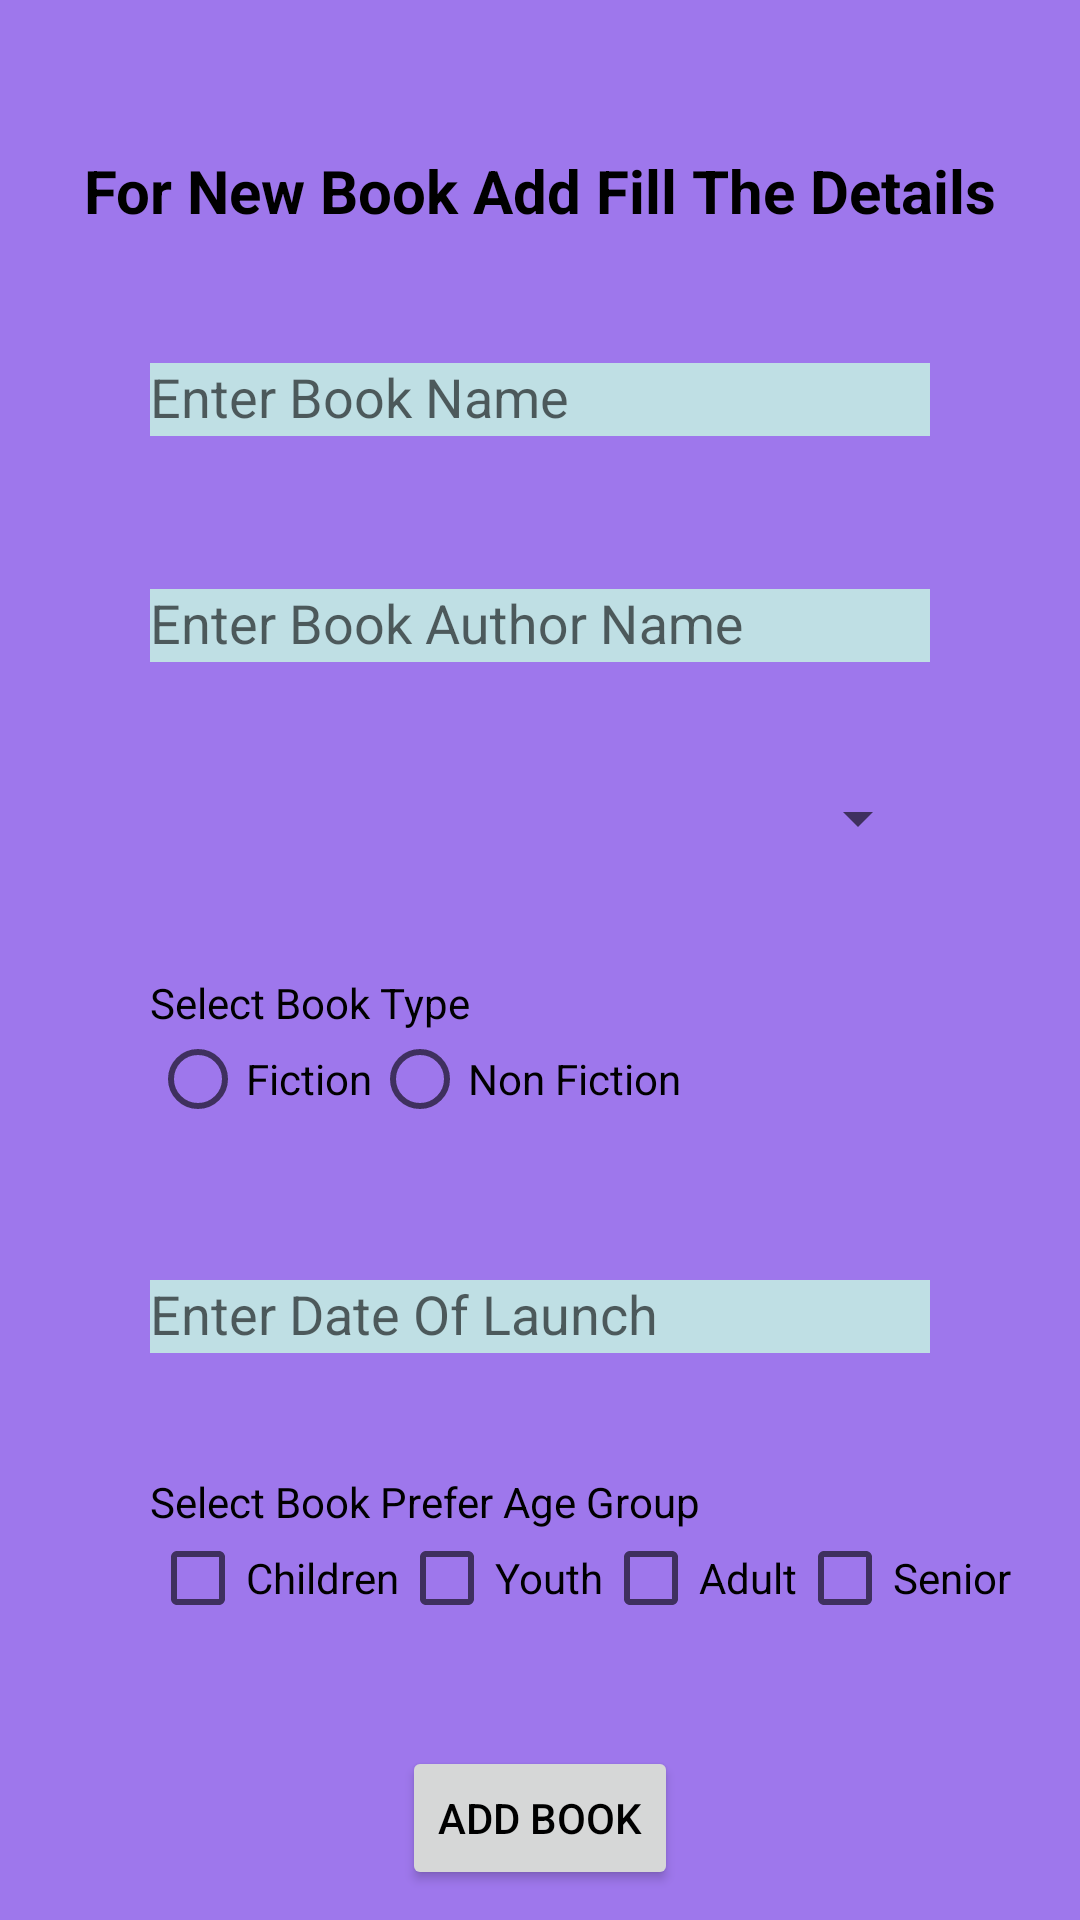

Android layout source for this screen:
<!-- AndroidManifest.xml: application theme Theme.BookLibrary -->
<!-- res/layout/activity_add_book_screen.xml -->
<?xml version="1.0" encoding="utf-8"?>
<androidx.constraintlayout.widget.ConstraintLayout xmlns:android="http://schemas.android.com/apk/res/android"
    xmlns:app="http://schemas.android.com/apk/res-auto"
    xmlns:tools="http://schemas.android.com/tools"
    android:layout_width="match_parent"
    android:layout_height="match_parent"
    tools:context=".AddBookScreen"
    android:background="#C88554E8">
    <androidx.constraintlayout.widget.Guideline
        android:layout_width="wrap_content"
        android:layout_height="wrap_content"
        android:id="@+id/guideLineStart"
        android:orientation="vertical"
        app:layout_constraintGuide_begin="50dp"/>
    <androidx.constraintlayout.widget.Guideline
        android:layout_width="wrap_content"
        android:layout_height="wrap_content"
        android:id="@+id/guideLineEnd"
        android:orientation="vertical"
        app:layout_constraintGuide_end="50dp"/>
    <TextView
        android:layout_width="wrap_content"
        android:layout_height="wrap_content"
        app:layout_constraintStart_toStartOf="@id/guideLineStart"
        app:layout_constraintEnd_toEndOf="@id/guideLineEnd"
        app:layout_constraintTop_toTopOf="parent"
        android:textSize="20sp"
        android:textStyle="bold"
        android:textColor="@color/black"
        android:id="@+id/tvTitleOfActivity"
        android:text="@string/for_new_book_add_fill_the_details"
        android:layout_marginTop="50dp"/>
    <com.google.android.material.textfield.TextInputLayout
        android:layout_width="0dp"
        android:layout_height="wrap_content"
        app:layout_constraintStart_toStartOf="@id/guideLineStart"
        app:layout_constraintTop_toTopOf="@+id/tvTitleOfActivity"
        android:layout_marginTop="60dp"
        android:id="@+id/tilBookName"
        app:layout_constraintEnd_toEndOf="@id/guideLineEnd">

        <com.google.android.material.textfield.TextInputEditText
            android:id="@+id/tetBookName"
            android:background="#BFDFE4"
            android:layout_width="match_parent"
            android:layout_height="match_parent"
            android:textColor="#C88554E8"
            android:hint="@string/enter_book_name"/>
    </com.google.android.material.textfield.TextInputLayout>
    <com.google.android.material.textfield.TextInputLayout
        android:layout_width="0dp"
        android:layout_height="wrap_content"
        app:layout_constraintStart_toStartOf="@id/guideLineStart"
        android:layout_marginTop="40dp"
        app:layout_constraintTop_toBottomOf="@id/tilBookName"
        android:id="@+id/tilBookAuthorName"
        app:layout_constraintEnd_toEndOf="@id/guideLineEnd">

        <com.google.android.material.textfield.TextInputEditText
            android:id="@+id/tetBookAuthorName"
            android:layout_width="match_parent"
            android:background="#BFDFE4"
            android:layout_height="match_parent"
            android:textColor="#C88554E8"
            android:hint="@string/enter_book_author_name" />
    </com.google.android.material.textfield.TextInputLayout>

    <Spinner
        android:layout_width="0dp"
        android:layout_height="wrap_content"
        app:layout_constraintStart_toStartOf="@id/guideLineStart"
        app:layout_constraintTop_toBottomOf="@id/tilBookAuthorName"
        android:layout_marginTop="40dp"
        app:layout_constraintEnd_toEndOf="@id/guideLineEnd"
        android:id="@+id/spinnerGenre"/>
    <TextView
        android:layout_width="wrap_content"
        android:layout_height="wrap_content"
        android:textColor="@color/black"
        android:layout_marginTop="40dp"
        app:layout_constraintTop_toBottomOf="@id/spinnerGenre"
        app:layout_constraintStart_toStartOf="@id/guideLineStart"
        android:text="@string/select_book_type"
        android:id="@+id/tvTitleOfRadioButton"/>
    <RadioGroup
        android:layout_width="wrap_content"
        android:layout_height="wrap_content"
        app:layout_constraintStart_toStartOf="@id/guideLineStart"
        app:layout_constraintTop_toBottomOf="@id/tvTitleOfRadioButton"
        android:id="@+id/rgFunctionOrNonFunctional"
        android:orientation="horizontal">
        <RadioButton
            android:layout_width="match_parent"
            android:layout_height="match_parent"
            android:textColor="@color/black"
            android:text="@string/functional"
            android:id="@+id/rbFunctional"/>
        <RadioButton
            android:layout_width="match_parent"
            android:id="@+id/rbNonFunctional"
            android:textColor="@color/black"
            android:layout_height="match_parent"
            android:text="@string/non_functional"/>
    </RadioGroup>
    <com.google.android.material.textfield.TextInputLayout
        android:layout_width="0dp"
        android:layout_height="wrap_content"
        app:layout_constraintStart_toStartOf="@id/guideLineStart"
        android:layout_marginTop="40dp"
        app:layout_constraintTop_toBottomOf="@id/rgFunctionOrNonFunctional"
        android:id="@+id/tilLaunchDate"
        app:layout_constraintEnd_toEndOf="@id/guideLineEnd">

        <com.google.android.material.textfield.TextInputEditText
            android:id="@+id/tetLaunchDate"
            android:layout_width="match_parent"
            android:layout_height="match_parent"
            android:background="#BFDFE4"
            android:textColor="#C88554E8"
            android:hint="@string/enter_date_of_launch" />
    </com.google.android.material.textfield.TextInputLayout>
    <TextView
        android:layout_width="wrap_content"
        android:layout_height="wrap_content"
        android:textColor="@color/black"
        app:layout_constraintStart_toStartOf="@id/guideLineStart"
        app:layout_constraintTop_toBottomOf="@id/tilLaunchDate"
        android:layout_marginTop="40dp"
        android:id="@+id/tvTitleOfCheckBox"
        android:text="@string/select_book_prefer_age_group"/>
    <CheckBox
        android:layout_width="wrap_content"
        android:layout_height="wrap_content"
        app:layout_constraintStart_toStartOf="@id/guideLineStart"
        app:layout_constraintTop_toBottomOf="@id/tvTitleOfCheckBox"
        android:id="@+id/chbChildren"
        android:textColor="@color/black"
        android:text="@string/children"/>
    <CheckBox
        android:layout_width="wrap_content"
        android:textColor="@color/black"
        android:layout_height="wrap_content"
        android:id="@+id/chbYouth"
        app:layout_constraintStart_toEndOf="@id/chbChildren"
        app:layout_constraintTop_toTopOf="@id/chbChildren"
        android:text="@string/youth"/>
    <CheckBox
        android:layout_width="wrap_content"
        android:layout_height="wrap_content"
        android:id="@+id/chbAdult"
        android:textColor="@color/black"
        app:layout_constraintStart_toEndOf="@id/chbYouth"
        app:layout_constraintTop_toTopOf="@id/chbYouth"
        android:text="@string/adult"/>
    <CheckBox
        android:layout_width="wrap_content"
        android:layout_height="wrap_content"
        app:layout_constraintStart_toEndOf="@id/chbAdult"
        app:layout_constraintTop_toTopOf="@id/chbAdult"
        android:textColor="@color/black"
        android:id="@+id/chbSenior"
        android:text="@string/senior"/>
    <Button
        android:layout_width="wrap_content"
        android:layout_height="wrap_content"
        android:id="@+id/btnAddBook"
        android:text="@string/add_book"
        android:layout_marginTop="30dp"
        app:layout_constraintStart_toStartOf="@id/guideLineStart"
        app:layout_constraintEnd_toEndOf="@id/guideLineEnd"
        app:layout_constraintTop_toBottomOf="@id/chbYouth"
        android:textColor="@color/black"
        app:layout_constraintBottom_toBottomOf="parent"/>


</androidx.constraintlayout.widget.ConstraintLayout>
<!-- resources referenced by this layout -->
<resources>
  <string name="add_book">Add Book</string>
  <string name="adult">Adult</string>
  <string name="children">Children</string>
  <string name="enter_book_author_name">Enter Book Author Name</string>
  <string name="enter_book_name">Enter Book Name</string>
  <string name="enter_date_of_launch">Enter Date Of Launch</string>
  <string name="for_new_book_add_fill_the_details">For New Book Add Fill The Details</string>
  <string name="functional">Fiction</string>
  <string name="non_functional">Non Fiction</string>
  <string name="select_book_prefer_age_group">Select Book Prefer Age Group</string>
  <string name="select_book_type">Select Book Type</string>
  <string name="senior">Senior</string>
  <string name="youth">Youth</string>
  <style name="Theme.BookLibrary" parent="Theme.AppCompat.Light">
          
          <item name="colorPrimary">@color/purple_500</item>
          <item name="colorPrimaryVariant">@color/purple_700</item>
          <item name="colorOnPrimary">@color/white</item>
          
          <item name="colorSecondary">@color/teal_200</item>
          <item name="colorSecondaryVariant">@color/teal_700</item>
          <item name="colorOnSecondary">@color/black</item>
          
          <item name="android:statusBarColor" tools:targetApi="l">?attr/colorPrimaryVariant</item>
          
      </style>
  <!-- not gathered from this repository: default colours our renderer supplied (Android Studio template values) -->
  <color name="purple_500">#FF6200EE</color>
  <color name="purple_700">#FF3700B3</color>
  <color name="teal_200">#FF03DAC5</color>
  <color name="teal_700">#FF018786</color>
  <color name="black">#FF000000</color>
  <color name="white">#FFFFFFFF</color>
</resources>
